Photos from the image-classification dataset "rvlcdip_preprocessed1" in the GitHub repository MariamAnwer820/Document-Image-Classification. Its 10 classes are: ADVE, email, form, letter, memo, news, note, report, resume, scientific document.

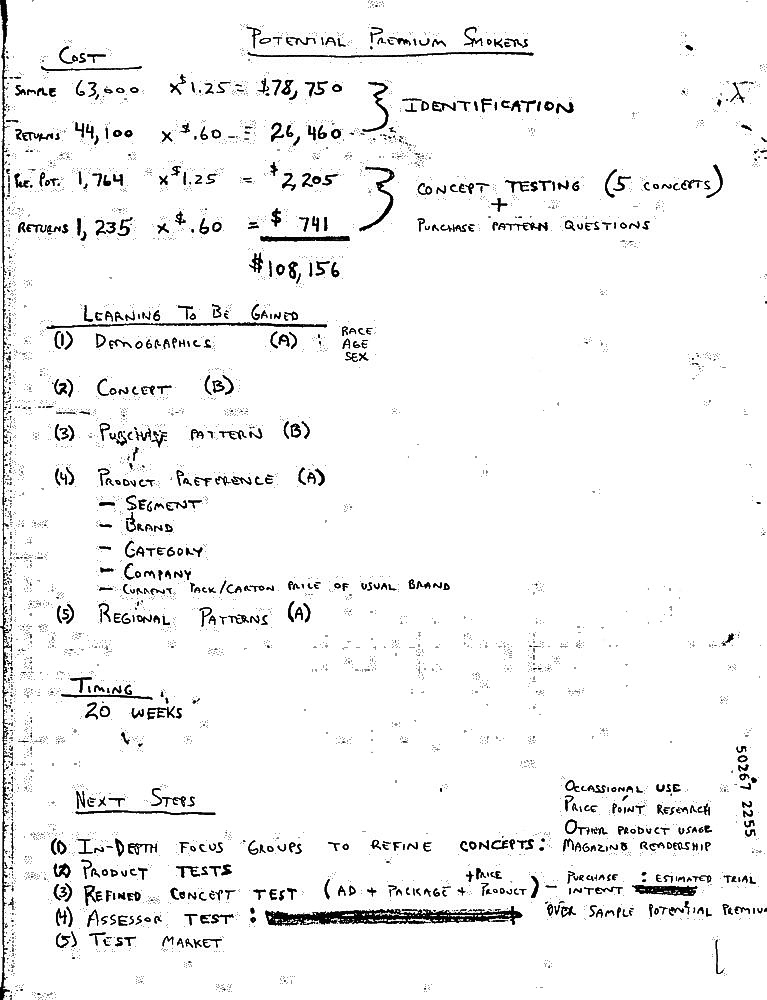
Label: note

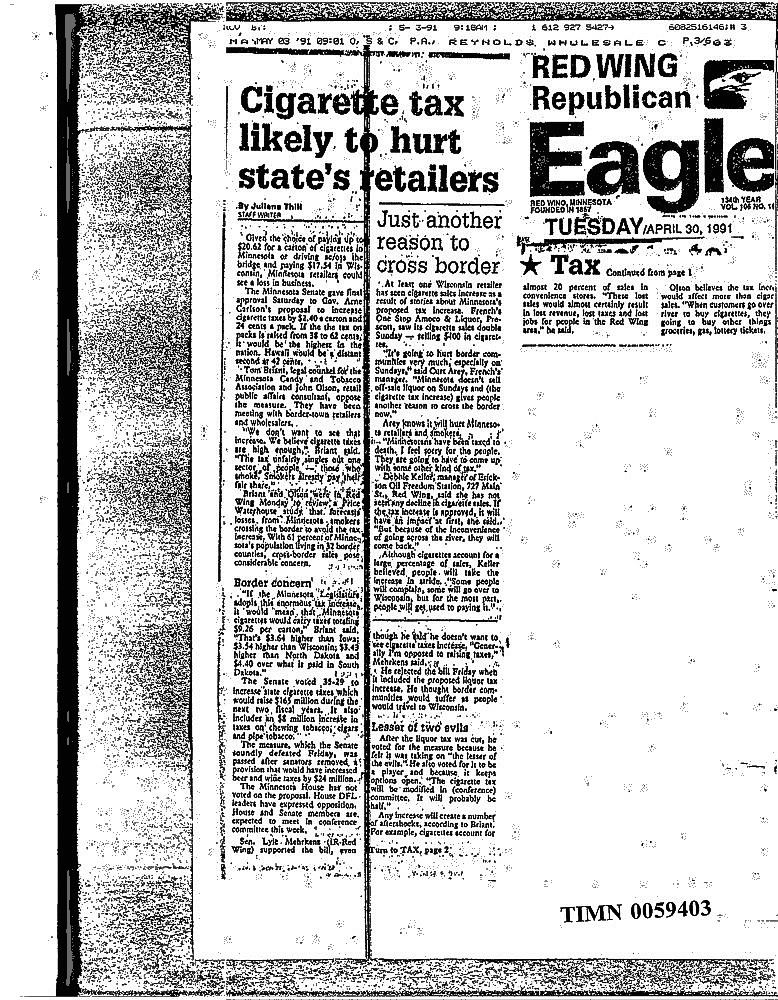
Label: news

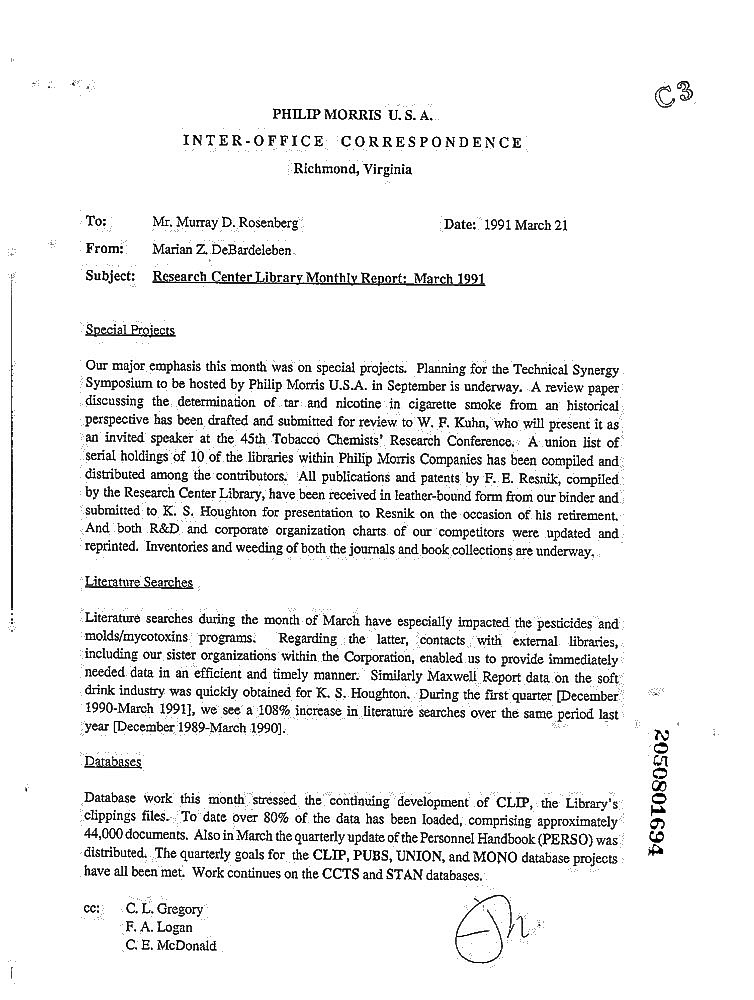
Label: memo

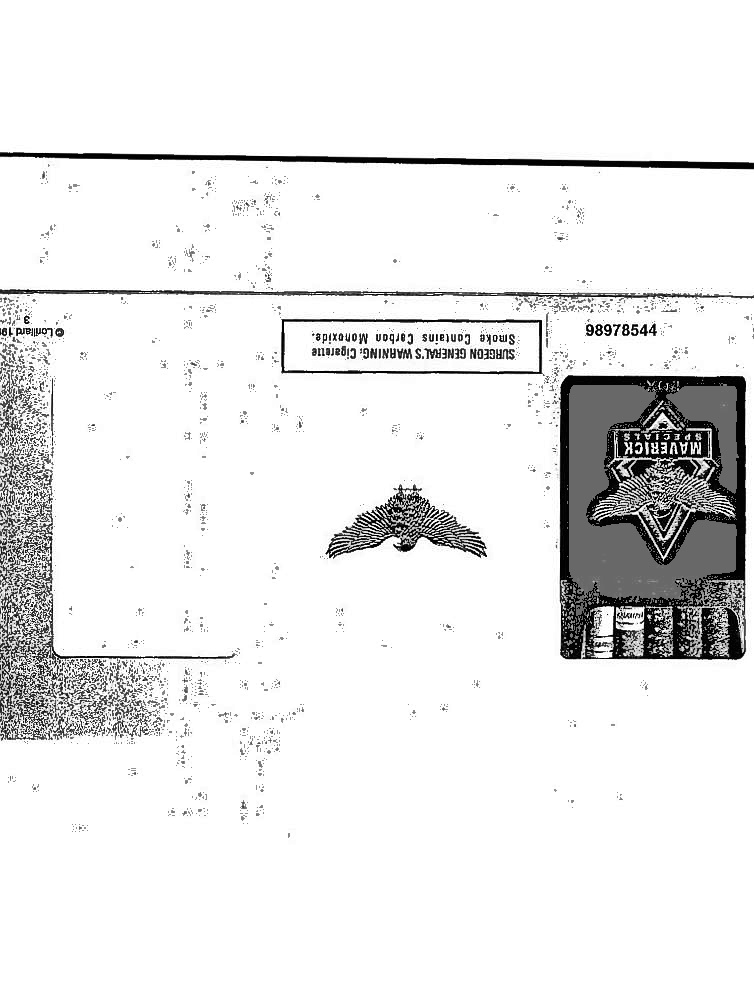
Label: ADVE

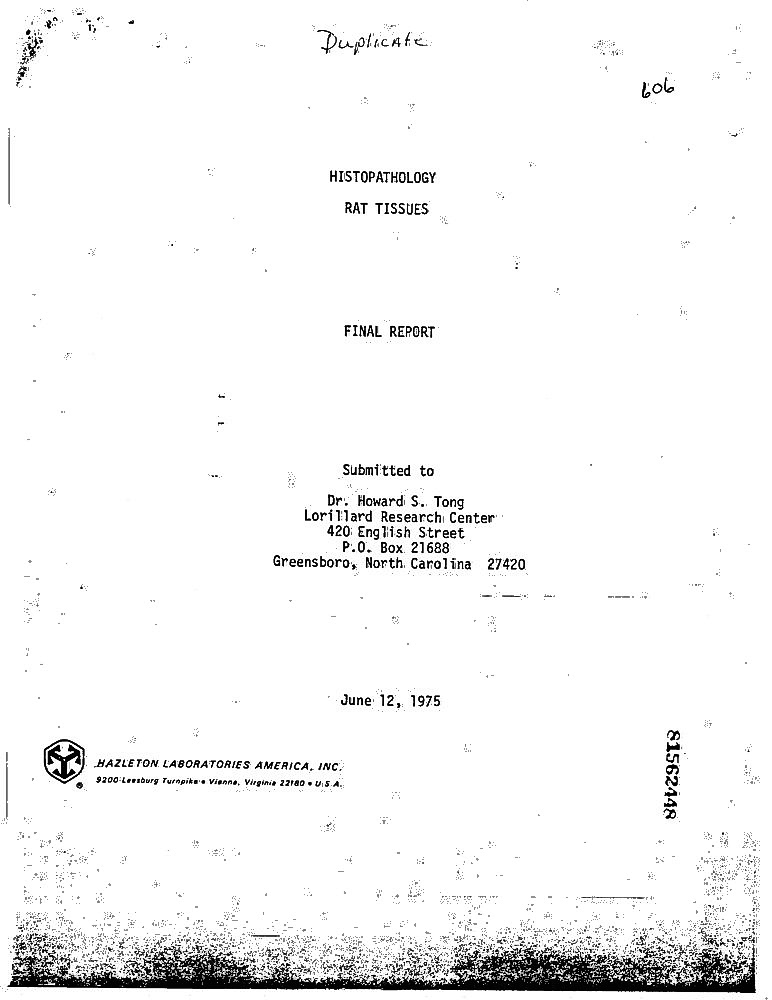
Label: report

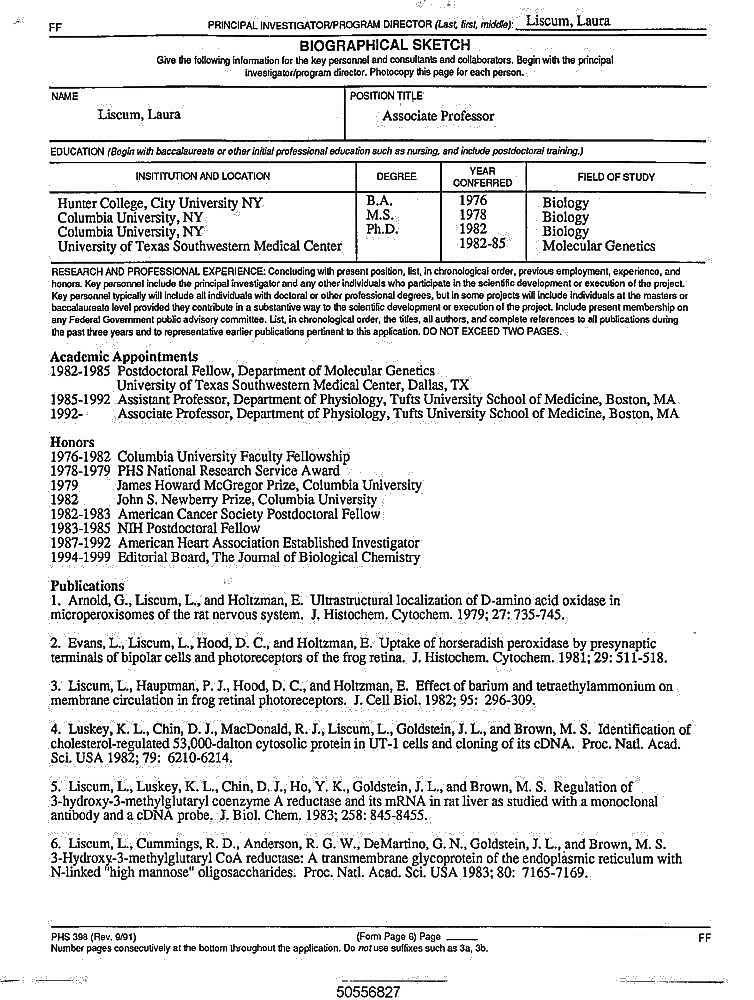
Label: resume
